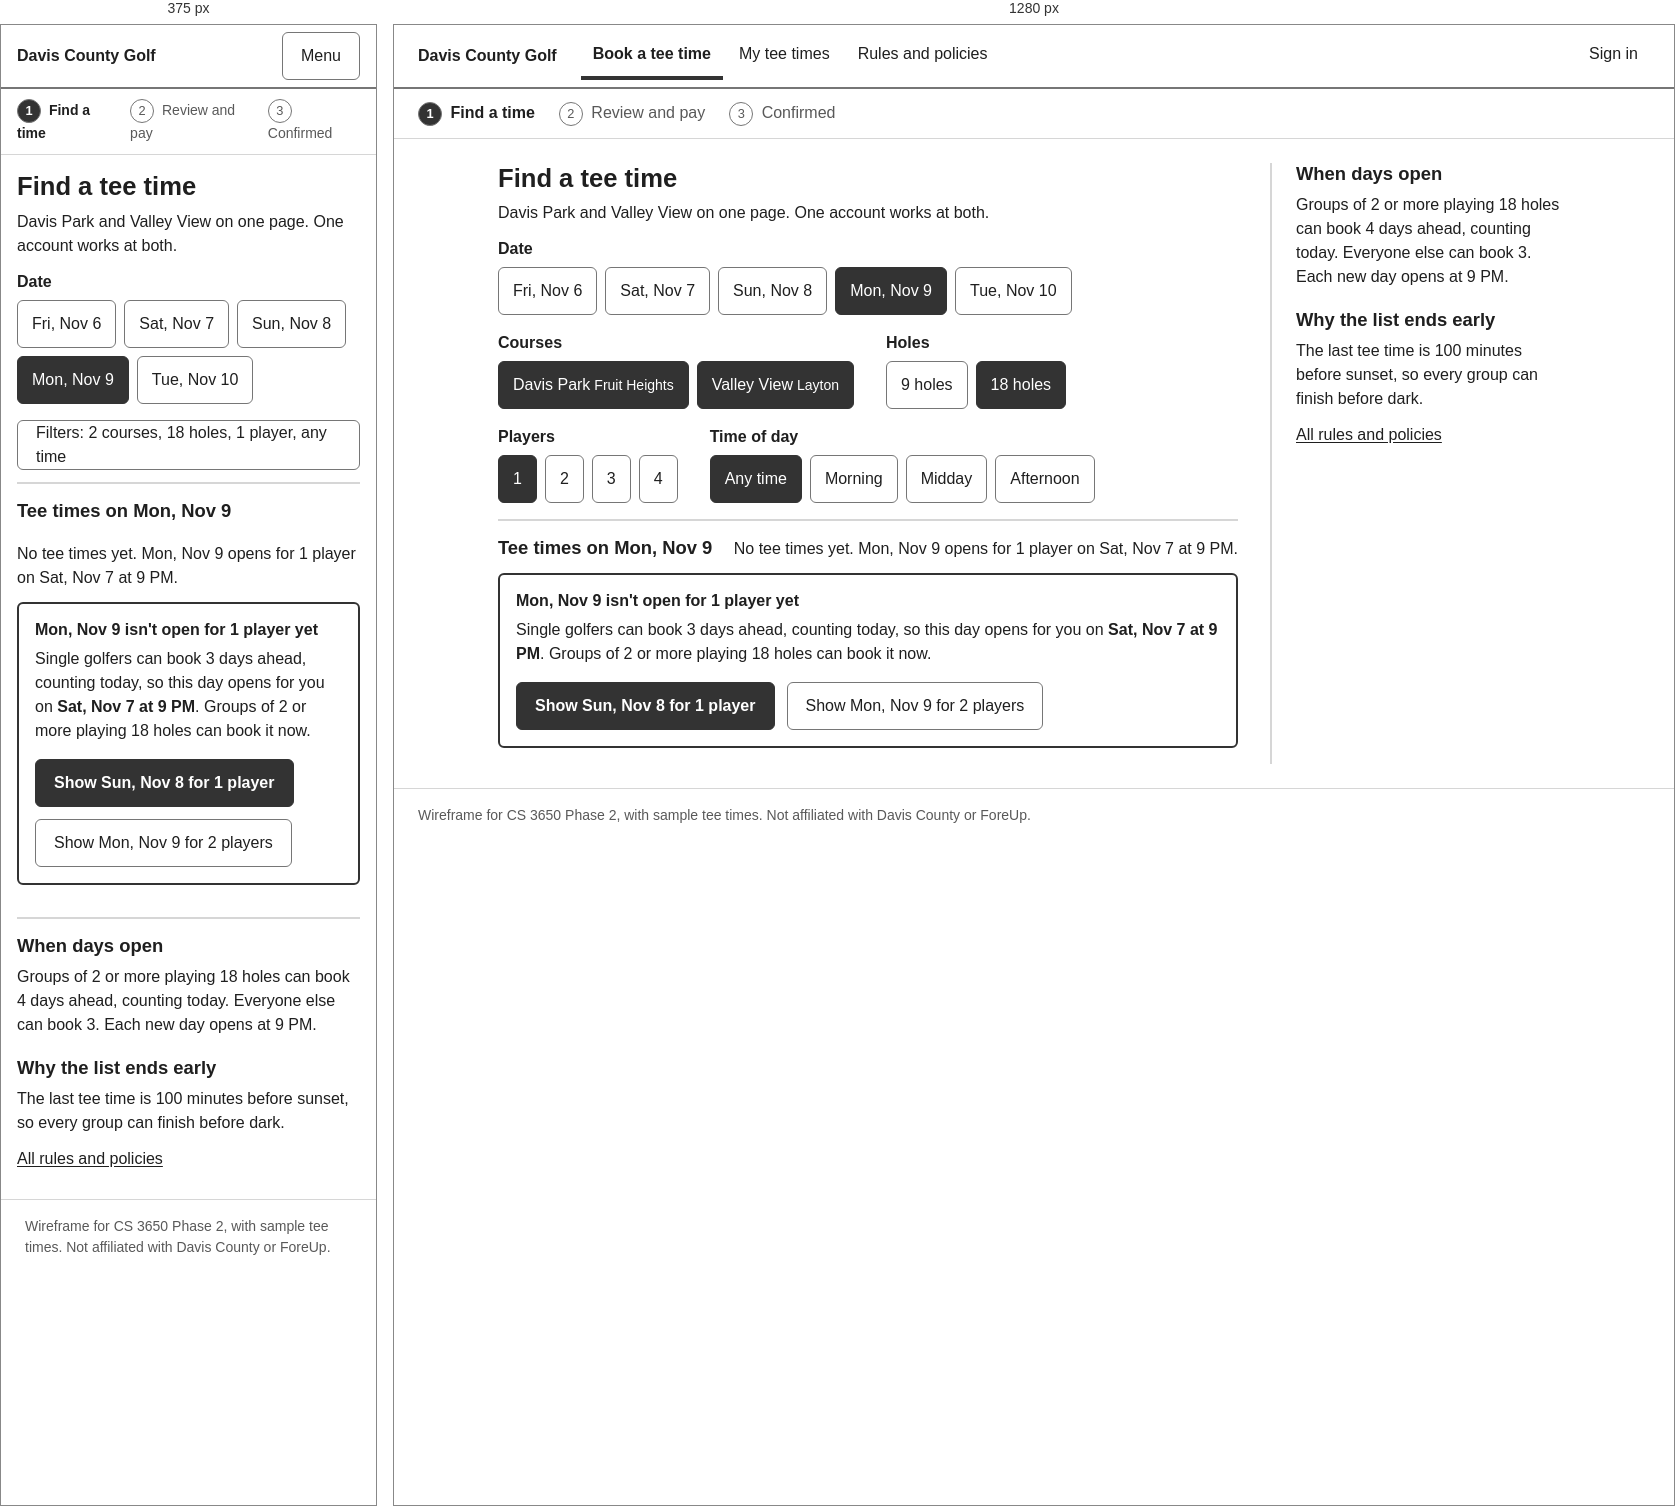
Rendered at 375 px and 1280 px, left to right.

<!-- file: 02-no-tee-times.html -->
<!doctype html>
<html lang="en">
<head>
  <meta charset="utf-8">
  <meta name="viewport" content="width=device-width, initial-scale=1">
  <title>Find a Tee Time - Davis County Golf (Wireframe)</title>
  <link rel="stylesheet" href="wire.css">
  <script type="module" src="wire.js"></script>
</head>
<body>
  <a class="skip-link" href="#main">Skip to main content</a>
  <header class="site-header">
    <p class="site-title"><a href="01-find-a-time.html">Davis County Golf</a></p>
    <button type="button" class="btn menu-toggle" aria-expanded="false" aria-controls="nav-main nav-account">Menu</button>
    <nav id="nav-main" aria-label="Main">
      <ul>
        <li><a href="01-find-a-time.html" aria-current="page">Book a tee time</a></li>
        <li><a href="06-my-tee-times.html">My tee times</a></li>
        <li><a href="09-rules-and-policies.html">Rules and policies</a></li>
      </ul>
    </nav>
    <nav id="nav-account" class="nav-utility" aria-label="Account">
      <ul><li><a href="03-sign-in.html">Sign in</a></li></ul>
    </nav>
  </header>
  <nav class="steps" aria-label="Booking steps">
    <ol>
      <li aria-current="step"><span class="step-num">1</span> Find a time</li>
      <li><span class="step-num">2</span> Review and pay</li>
      <li><span class="step-num">3</span> Confirmed</li>
    </ol>
  </nav>
  <div class="page">
    <main id="main">
      <h1 id="page-heading" tabindex="-1">Find a tee time</h1>
      <p>Davis Park and Valley View on one page. One account works at both.</p>
      <form>
        <fieldset>
          <legend>Date</legend>
          <div class="chips">
              <label class="chip"><input type="radio" name="date" value="2026-11-06"> Fri, Nov 6</label>
              <label class="chip"><input type="radio" name="date" value="2026-11-07"> Sat, Nov 7</label>
              <label class="chip"><input type="radio" name="date" value="2026-11-08"> Sun, Nov 8</label>
              <label class="chip on"><input type="radio" name="date" value="2026-11-09" checked> Mon, Nov 9</label>
              <label class="chip"><input type="radio" name="date" value="2026-11-10"> Tue, Nov 10</label>
          </div>
        </fieldset>
        <button type="button" class="btn filters-toggle" aria-expanded="false" aria-controls="filters">Filters: 2 courses, 18 holes, 1 player, any time</button>
        <div id="filters" class="filters">
          <fieldset>
            <legend>Courses</legend>
            <div class="chips">
              <label class="chip on"><input type="checkbox" name="course" value="dp" checked> Davis Park <small>Fruit Heights</small></label>
              <label class="chip on"><input type="checkbox" name="course" value="vv" checked> Valley View <small>Layton</small></label>
            </div>
          </fieldset>
          <fieldset>
            <legend>Holes</legend>
            <div class="chips">
              <label class="chip"><input type="radio" name="holes" value="9"> 9 holes</label>
              <label class="chip on"><input type="radio" name="holes" value="18" checked> 18 holes</label>
            </div>
          </fieldset>
          <fieldset>
            <legend>Players</legend>
            <div class="chips">
              <label class="chip on"><input type="radio" name="players" value="1" checked> 1</label>
              <label class="chip"><input type="radio" name="players" value="2"> 2</label>
              <label class="chip"><input type="radio" name="players" value="3"> 3</label>
              <label class="chip"><input type="radio" name="players" value="4"> 4</label>
            </div>
          </fieldset>
          <fieldset>
            <legend>Time of day</legend>
            <div class="chips">
              <label class="chip on"><input type="radio" name="tod" value="any" checked> Any time</label>
              <label class="chip"><input type="radio" name="tod" value="morning"> Morning</label>
              <label class="chip"><input type="radio" name="tod" value="midday"> Midday</label>
              <label class="chip"><input type="radio" name="tod" value="afternoon"> Afternoon</label>
            </div>
          </fieldset>
        </div>
      </form>
      <section aria-labelledby="results-heading">
        <div class="results-head">
          <h2 id="results-heading">Tee times on Mon, Nov 9</h2>
          <p id="results-status" role="status">No tee times yet. Mon, Nov 9 opens for 1 player on Sat, Nov 7 at 9 PM.</p>
        </div>
        <div class="box strong">
          <h3>Mon, Nov 9 isn't open for 1 player yet</h3>
          <p>Single golfers can book 3 days ahead, counting today, so this day opens for you on <strong>Sat, Nov 7 at 9 PM</strong>. Groups of 2 or more playing 18 holes can book it now.</p>
          <div class="actions">
            <button type="button" class="btn btn-primary">Show Sun, Nov 8 for 1 player</button>
            <button type="button" class="btn">Show Mon, Nov 9 for 2 players</button>
          </div>
        </div>
      </section>
    </main>
    <aside aria-label="Booking rules">
      <section aria-labelledby="window-heading">
        <h2 id="window-heading">When days open</h2>
        <p>Groups of 2 or more playing 18 holes can book 4 days ahead, counting today. Everyone else can book 3. Each new day opens at 9 PM.</p>
      </section>
      <section aria-labelledby="sunset-heading">
        <h2 id="sunset-heading">Why the list ends early</h2>
        <p>The last tee time is 100 minutes before sunset, so every group can finish before dark.</p>
      </section>
      <p><a href="09-rules-and-policies.html">All rules and policies</a></p>
    </aside>
  </div>
  <footer class="site-footer">
    <p>Wireframe for CS 3650 Phase 2, with sample tee times. Not affiliated with Davis County or ForeUp.</p>
  </footer>
</body>
</html>


/* @media block from wire.css */
@media (max-width: 720px) {
  .site-header { padding: 0 16px; gap: 8px; }
  .menu-toggle { display: inline-flex; align-items: center; margin-left: auto; }
  .site-header nav { flex-basis: 100%; display: none; }
  .site-header nav ul { flex-direction: column; padding-bottom: 8px; }
  .menu-toggle[aria-expanded="true"] ~ nav { display: block; }
  .nav-utility { margin-left: 0; }
  .steps ol { gap: 12px; padding: 10px 16px; font-size: 0.875rem; }
  .page, .page.single { grid-template-columns: minmax(0, 1fr); padding: 16px; gap: 16px; }
  aside { border-left: 0; border-top: 2px solid var(--soft); padding: 16px 0 0; }
  .filters-toggle { display: inline-flex; align-items: center; margin-bottom: 12px; text-align: left; }
  .filters-toggle[aria-expanded="false"] + .filters { display: none; }
  .filters { flex-direction: column; }
  .tees { grid-template-columns: minmax(0, 1fr); }
}